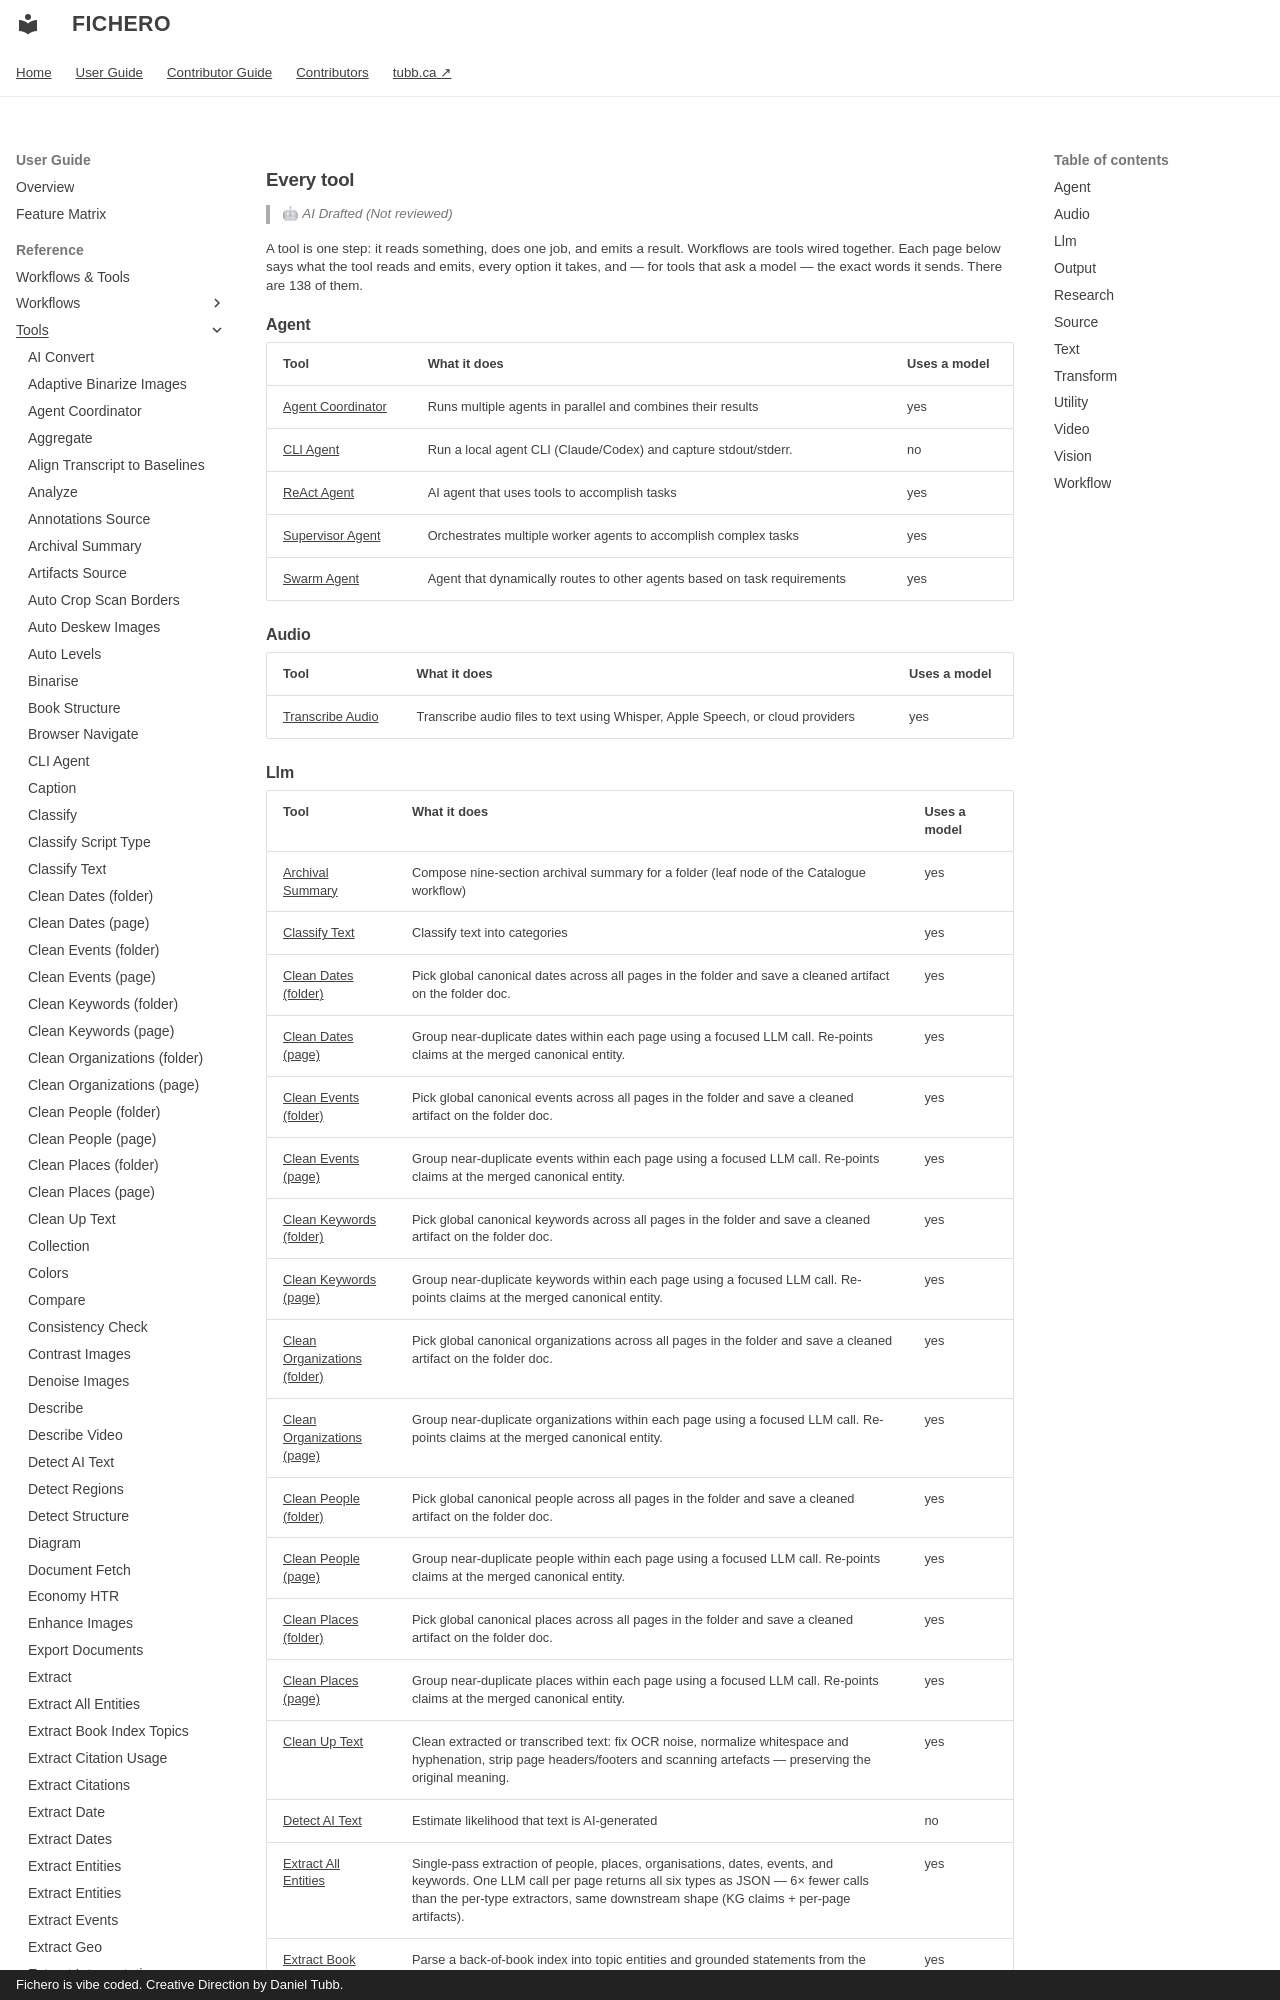

repository: dtubb/fichero · page: reference_manual/tool_references/tools/index.html · generator: mkdocs · copyright: Fichero is vibe coded. Creative Direction by Daniel Tubb.

<!-- GENERATED by scripts/generate_capability_reference.py — do not edit by hand. -->

# Every tool

> 🤖 *AI Drafted (Not reviewed)*

A tool is one step: it reads something, does one job, and emits a result. Workflows are tools wired together. Each page below says what the tool reads and emits, every option it takes, and — for tools that ask a model — the exact words it sends. There are 138 of them.

## Agent

| Tool | What it does | Uses a model |
| --- | --- | --- |
| [Agent Coordinator](tools/agent_coordinator.md) | Runs multiple agents in parallel and combines their results | yes |
| [CLI Agent](tools/cli_agent.md) | Run a local agent CLI (Claude/Codex) and capture stdout/stderr. | no |
| [ReAct Agent](tools/react_agent.md) | AI agent that uses tools to accomplish tasks | yes |
| [Supervisor Agent](tools/supervisor_agent.md) | Orchestrates multiple worker agents to accomplish complex tasks | yes |
| [Swarm Agent](tools/swarm_agent.md) | Agent that dynamically routes to other agents based on task requirements | yes |

## Audio

| Tool | What it does | Uses a model |
| --- | --- | --- |
| [Transcribe Audio](tools/audio_transcribe.md) | Transcribe audio files to text using Whisper, Apple Speech, or cloud providers | yes |
